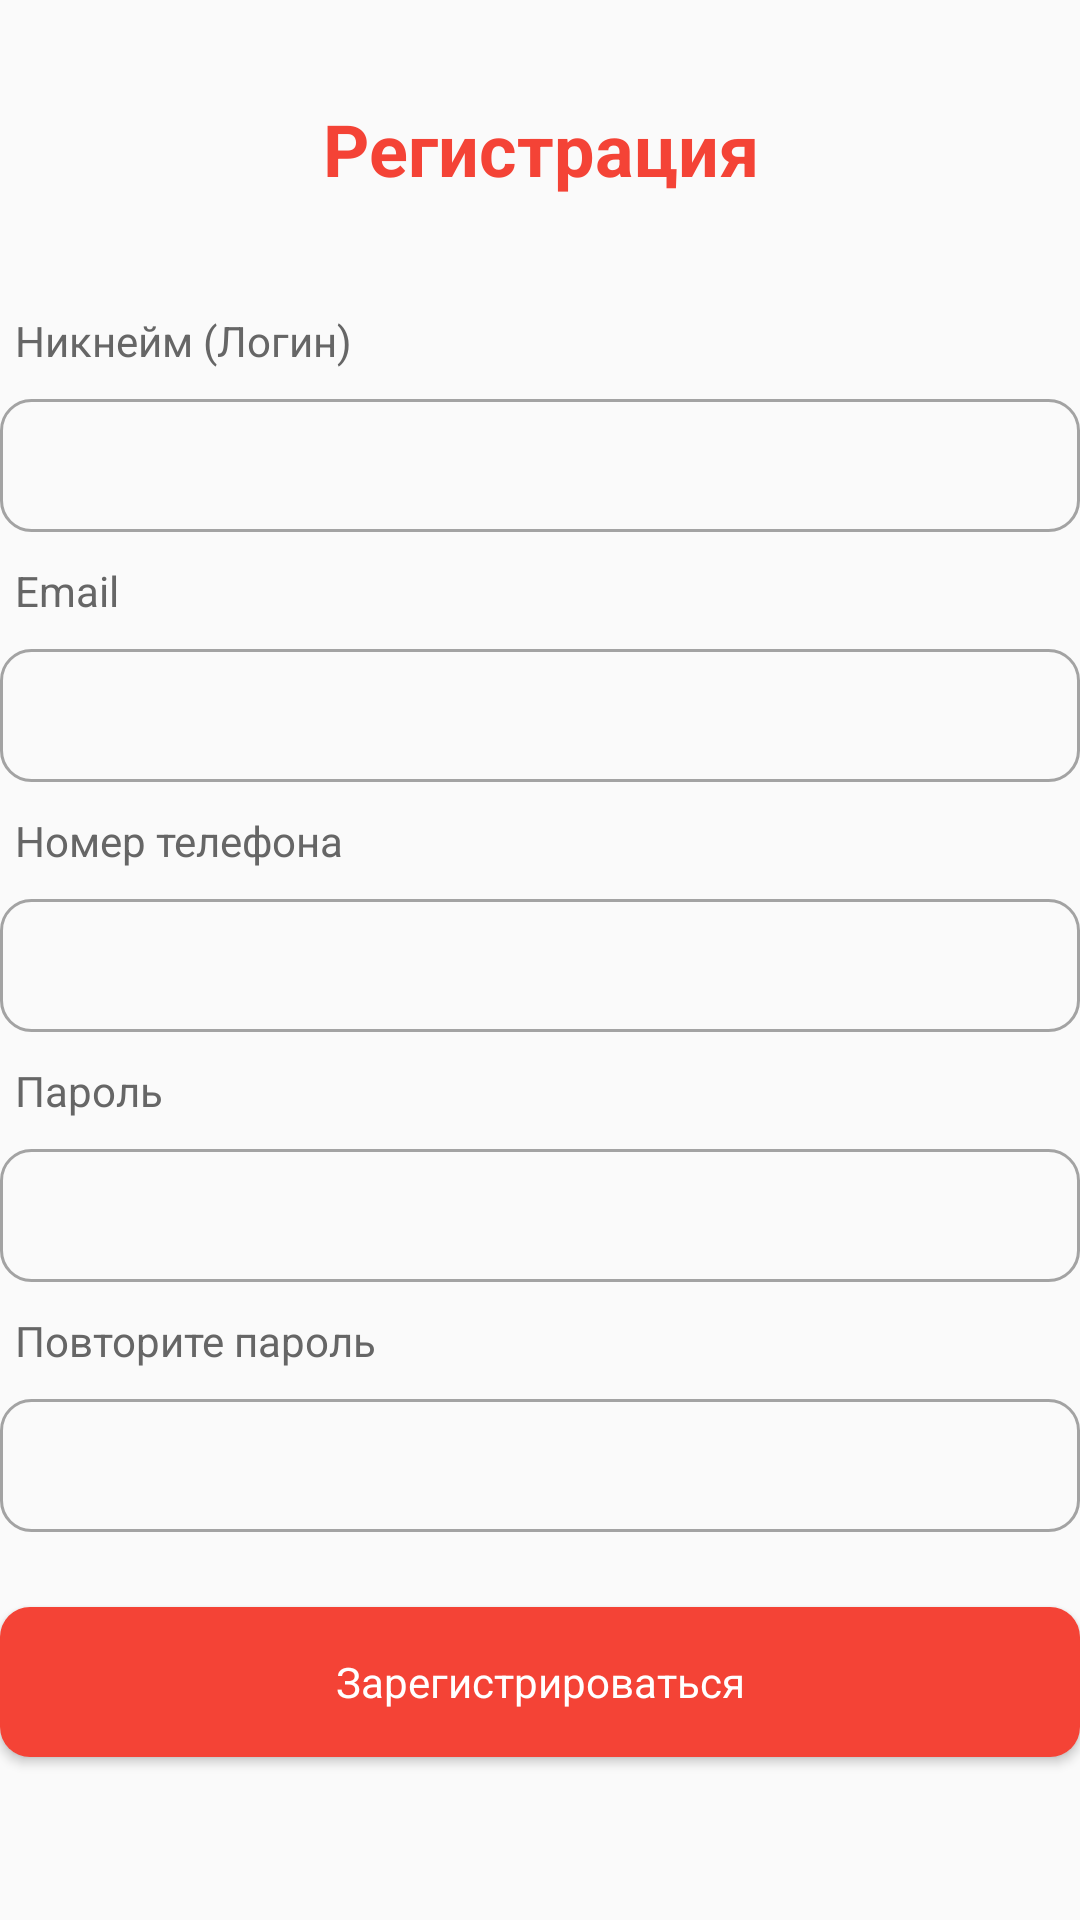

Write the Android layout XML for this screen, with the resource values it uses.
<!-- AndroidManifest.xml: activity theme AppTheme.Logo -->
<!-- res/layout/activity_registr.xml -->
<?xml version="1.0" encoding="utf-8"?>
<LinearLayout xmlns:android="http://schemas.android.com/apk/res/android"
    xmlns:app="http://schemas.android.com/apk/res-auto"
    xmlns:tools="http://schemas.android.com/tools"
    android:layout_width="match_parent"
    android:layout_height="match_parent"
    android:layout_marginStart="25dp"
    android:layout_marginTop="50dp"
    android:layout_marginEnd="25dp"
    android:orientation="vertical"
    tools:actionBarNavMode="list"
    tools:context=".RegistrActivity">


    <TextView
        android:id="@+id/textTitle"
        android:layout_width="match_parent"
        android:layout_height="99dp"
        android:gravity="center"
        android:text="@string/h_registration"
        android:textColor="#F44336"
        android:textSize="24sp"
        android:textStyle="normal|bold" />

    <TextView
        android:id="@+id/textName"
        style="@style/TextViewStyle"
        android:layout_width="match_parent"
        android:layout_height="wrap_content"
        android:text="Никнейм (Логин)" />

    <EditText
        android:id="@+id/editName"
        style="@style/EditTextStyle.EditTextGeneral"
        android:layout_width="match_parent"
        android:layout_height="wrap_content"
        android:ems="10"
        android:inputType="textPersonName" />

    <TextView
        android:id="@+id/textEmail"
        style="@style/TextViewStyle"
        android:layout_width="match_parent"
        android:layout_height="wrap_content"
        android:text="Email" />

    <EditText
        android:id="@+id/editEmail"
        style="@style/EditTextStyle.EditTextGeneral"
        android:layout_width="match_parent"
        android:layout_height="wrap_content"
        android:ems="10"
        android:inputType="textEmailAddress" />

    <TextView
        android:id="@+id/textPhone"
        style="@style/TextViewStyle"
        android:layout_width="match_parent"
        android:layout_height="wrap_content"
        android:text="Номер телефона" />

    <EditText
        android:id="@+id/editPhone"
        style="@style/EditTextStyle.EditTextGeneral"
        android:layout_width="match_parent"
        android:layout_height="wrap_content"
        android:ems="10"
        android:inputType="phone" />

    <TextView
        android:id="@+id/textPass1"
        style="@style/TextViewStyle"
        android:layout_width="match_parent"
        android:layout_height="wrap_content"
        android:text="@string/h_password" />

    <EditText
        android:id="@+id/editPass1"
        style="@style/EditTextStyle.EditTextGeneral"
        android:layout_width="match_parent"
        android:layout_height="wrap_content"
        android:ems="10"
        android:inputType="textPassword" />

    <TextView
        android:id="@+id/textPass2"
        style="@style/TextViewStyle"
        android:layout_width="match_parent"
        android:layout_height="wrap_content"
        android:text="Повторите пароль" />

    <EditText
        android:id="@+id/editPass2"
        style="@style/EditTextStyle.EditTextGeneral"
        android:layout_width="match_parent"
        android:layout_height="wrap_content"
        android:ems="10"
        android:inputType="textPassword" />

    <Button
        android:id="@+id/buttonRegistration"
        style="@style/ButtonStyle.ButtonRed"
        android:layout_width="match_parent"
        android:layout_height="50dp"
        android:layout_marginTop="20dp"
        android:layout_marginBottom="15dp"
        android:onClick="onClickRegistration"
        android:text="@string/h_in_registration" />

</LinearLayout>
<!-- resources referenced by this layout -->
<resources>
  <string name="h_in_registration">Зарегистрироваться</string>
  <string name="h_password">Пароль</string>
  <string name="h_registration">Регистрация</string>
  <style name="ButtonStyle.ButtonRed">
          <item name="android:background">@drawable/button_main_red</item>
      </style>
  <style name="EditTextStyle.EditTextGeneral">
          <item name="android:background">@drawable/edit_text_main</item>
      </style>
  <style name="TextViewStyle">
          <item name="android:textAllCaps">false</item>
          <item name="android:layout_marginTop">   5dp</item>
          <item name="android:layout_marginStart"> 5dp</item>
          <item name="android:layout_marginBottom">5dp</item>
          <item name="android:textColor">@color/textColor</item>
      </style>
  <style name="AppTheme.Logo">
          
  
      </style>
  <!-- drawable button_main_red (drawable) -->
  <?xml version="1.0" encoding="utf-8"?>
  <selector xmlns:tools="http://schemas.android.com/tools" xmlns:android="http://schemas.android.com/apk/res/android">
      <item android:state_pressed="false" android:drawable="@drawable/button_main_red_shape"/>
      <item android:state_pressed="true" android:drawable="@drawable/button_main_red_shape_pressed"/>
  </selector>
  <!-- drawable edit_text_main (drawable) -->
  <?xml version="1.0" encoding="utf-8"?>
  <selector xmlns:android="http://schemas.android.com/apk/res/android">
      <item android:state_focused="false" android:drawable="@drawable/edit_text_main_shape"/>
      <item android:state_focused="true" android:drawable="@drawable/edit_text_main_shape_focus"/>
  </selector>
  <color name="textColor">#666666</color>
  <!-- drawable button_main_red_shape (drawable) -->
  <?xml version="1.0" encoding="utf-8"?>
  <shape xmlns:android="http://schemas.android.com/apk/res/android" android:shape="rectangle">
      <corners
          android:topLeftRadius="10dp"
          android:topRightRadius="10dp"
          android:bottomRightRadius="10dp"
          android:bottomLeftRadius="10dp">
      </corners>
      
      <solid
          android:color="@color/colorBtnRed">
      </solid>
  </shape>
  <!-- drawable button_main_red_shape_pressed (drawable) -->
  <?xml version="1.0" encoding="utf-8"?>
  <shape xmlns:android="http://schemas.android.com/apk/res/android" android:shape="rectangle">
      <corners
          android:topLeftRadius="10dp"
          android:topRightRadius="10dp"
          android:bottomRightRadius="10dp"
          android:bottomLeftRadius="10dp">
      </corners>
      
  
      <gradient
          android:startColor="@color/colorBtnRed"
          android:endColor="@color/colorBtnRedClicked"
          android:type="linear"
          android:angle="270"/>
  </shape>
  <!-- drawable edit_text_main_shape (drawable) -->
  <?xml version="1.0" encoding="utf-8"?>
  <shape xmlns:android="http://schemas.android.com/apk/res/android">
      <corners android:radius="10dp" />
  
      <stroke
          android:width="1dp"
          android:color="@color/colorBtnGrey">
      </stroke>
  
  
      
      
  
      
      
  </shape>
  <!-- drawable edit_text_main_shape_focus (drawable) -->
  <?xml version="1.0" encoding="utf-8"?>
  <shape xmlns:android="http://schemas.android.com/apk/res/android">
      
  
      <corners android:radius="10dp" />
  
      <stroke
          android:width="1dp"
          android:color="@color/colorBtnGreyClicked">
      </stroke>
  
      <gradient
          android:endX="85.84757"
          android:endY="92.4963"
          android:startX="42.9492"
          android:startY="49.59793"
          android:type="linear">
          <item
              android:color="#44000000"
              android:offset="0.0" />
          <item
              android:color="#00000000"
              android:offset="1.0" />
      </gradient>
  </shape>
  <color name="colorBtnRed">#F44336</color>
  <color name="colorBtnRedClicked">#cf0000</color>
  <color name="colorBtnGrey">#A3A3A3</color>
  <color name="colorBtnGreyClicked">#787878</color>
</resources>
